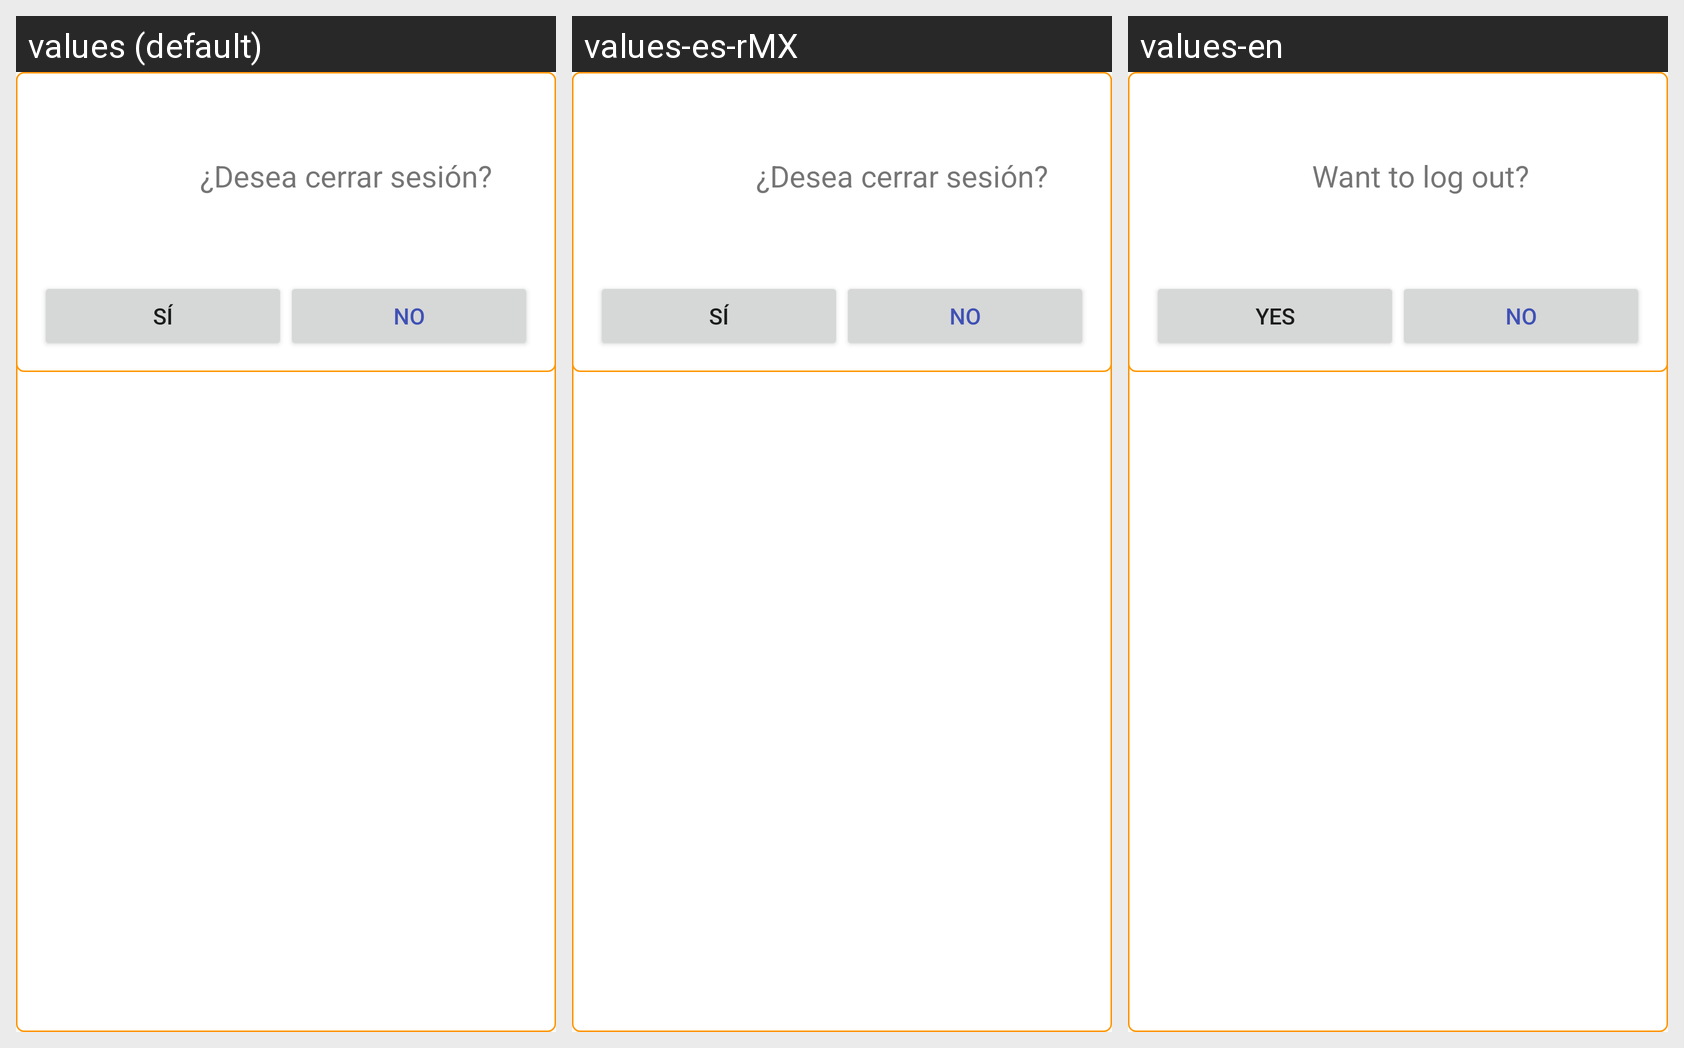

Locale-by-locale string values for the Android screen shown in this grid:
Android screen res/layout/dialog_log_out.xml rendered under 3 locales, left to right: values (default), values-es-rMX, values-en. Device: Nexus 5 (rendered at 1080×1920; each locale shown at half size, 540×960, under a caption strip naming it); theme Theme.AppCompat.Light.NoActionBar.
Strings drawn on this screen, with the default value and each locale's value (text and hints the layout hard-codes, and strings that could not be matched under every locale, appear in the picture but are not listed):

confirm_log_out
  values: ¿Desea cerrar sesión?
  values-es-rMX: ¿Desea cerrar sesión?
  values-en: Want to log out?

yes
  values: Sí
  values-es-rMX: Sí
  values-en: Yes

no
  values: No
  values-es-rMX: No
  values-en: No
